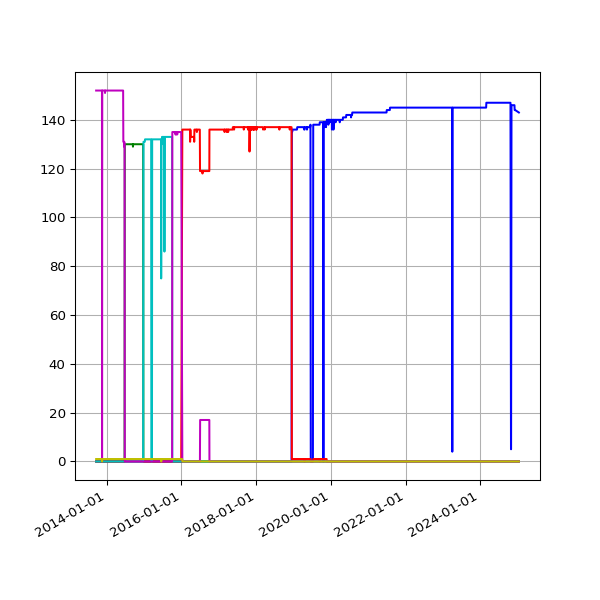

Data behind this chart, as committed beside it:
date, 1.01, 1.02, 1.03, 1.04, 1.05, 2.03
2013-09-19 02:16:07 +0100, 152, 1, , , , 
2013-09-20 02:42:51 +0100, 152, 1, , , , 
2013-09-21 02:35:34 +0100, 152, 1, , , , 
2013-09-22 02:42:30 +0100, 152, 1, , , , 
2013-09-23 14:45:25 +0100, 152, 1, , , , 
2013-09-24 02:24:38 +0100, 152, 1, , , , 
2013-09-25 02:24:18 +0100, 152, 1, , , , 
2013-09-25 11:14:19 +0100, 152, 1, , , , 
2013-09-25 15:24:36 +0100, 152, 1, , , , 
2013-09-26 02:28:48 +0100, 152, 1, , , , 
2013-09-27 03:04:57 +0100, 152, 1, , , , 
2013-09-28 02:34:11 +0100, 152, 1, , , , 
2013-09-29 02:37:28 +0100, 152, 1, , , , 
2013-09-30 02:41:33 +0100, 152, 1, , , , 
2013-10-01 02:48:10 +0100, 152, 1, , , , 
2013-10-02 02:40:18 +0100, 152, 1, , , , 
2013-10-03 02:50:49 +0100, 152, 1, , , , 
2013-10-04 02:42:18 +0100, 152, 1, , , , 
2013-10-05 02:35:24 +0100, 152, 1, , , , 
2013-10-06 02:35:14 +0100, 152, 1, , , , 
2013-10-07 02:36:02 +0100, 152, 1, , , , 
2013-10-08 02:48:25 +0100, 152, 1, , , , 
2013-10-09 02:44:15 +0100, 152, 1, , , , 
2013-10-10 02:42:47 +0100, 152, 1, , , , 
2013-10-11 02:43:24 +0100, 152, 1, , , , 
2013-10-12 02:36:46 +0100, 152, 1, , , , 
2013-10-13 02:34:49 +0100, 152, 1, , , , 
2013-10-16 02:38:31 +0100, 152, 1, , , , 
2013-10-17 02:38:11 +0100, 152, 1, , , , 
2013-10-18 03:54:04 +0100, 152, 1, , , , 
2013-10-19 04:22:37 +0100, 152, 1, , , , 
2013-10-20 03:47:14 +0100, 152, 1, , , , 
2013-10-21 03:33:15 +0100, 152, 1, , , , 
2013-10-22 03:54:27 +0100, 152, 1, , , , 
2013-10-23 04:08:12 +0100, 152, 1, , , , 
2013-10-24 03:23:20 +0100, 152, 1, , , , 
2013-10-25 03:49:11 +0100, 152, 1, , , , 
2013-10-26 02:58:11 +0100, 152, 1, , , , 
2013-10-27 04:56:02 +0000, 152, 1, , , , 
2013-10-28 03:29:04 +0000, 152, 1, , , , 
2013-10-29 03:34:38 +0000, 152, 1, , , , 
2013-10-30 03:44:23 +0000, 152, 1, , , , 
2013-10-31 04:16:06 +0000, 152, 1, , , , 
2013-11-01 19:13:36 +0000, 152, 1, , , , 
2013-11-04 10:02:58 +0000, 152, 1, , , , 
2013-11-05 03:51:50 +0000, 152, 1, , , , 
2013-11-06 03:39:36 +0000, 152, 1, , , , 
2013-11-07 03:44:18 +0000, 152, 1, , , , 
2013-11-08 03:49:56 +0000, 152, 1, , , , 
2013-11-09 04:02:57 +0000, 152, 1, , , , 
2013-11-10 03:28:18 +0000, 152, 1, , , , 
2013-11-11 03:43:31 +0000, 152, 1, , , , 
2013-11-12 04:09:49 +0000, 152, 1, , , , 
2013-11-13 04:17:11 +0000, 152, 1, , , , 
2013-11-14 03:34:20 +0000, 152, 1, , , , 
2013-11-15 03:40:17 +0000, 152, 1, , , , 
2013-11-16 03:32:06 +0000, , , , , , 
2013-11-17 03:26:32 +0000, 152, 1, , , , 
2013-11-18 03:40:30 +0000, 152, 1, , , , 
2013-11-19 03:32:58 +0000, 152, 1, , , , 
... 3,158 more rows
